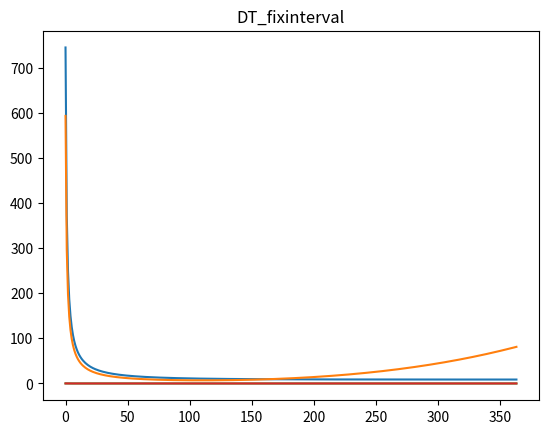

Write the Python code that produced this figure. (Note: this script raises an exception after producing the figure.)
# -*- coding: utf-8 -*-
"""Devoir #2.ipynb

Automatically generated by Colaboratory.

Original file is located at
    https://colab.research.google.com/drive/1_Bp1W9nhULs9-opBRjPJBeMvX1lARVhW
"""

import numpy as np
_lambda=122
_k=1.5

# define the F(t) function 
def F(t):
  return 1-np.exp(-(t/_lambda)**_k)

# define the R(t) function 
def R(t):
  return 1-F(t)

# define the density function 
def f(t):
  return (_k*t**(_k-1)/_lambda**_k)*np.exp(-(t/_lambda)**_k)


# define the integration function 
# integrate from 0 to tp
# https://docs.scipy.org/doc/scipy/reference/tutorial/integrate.html
from scipy import integrate 

def int_tp(tp):
  return integrate.quad(lambda t: t*f(t), 0,tp)[0]

int_tp(10)

#define the gamma function calculation

from math import gamma
def E():
   return _lambda*gamma(1+1/_k)

E(),int_tp(1)

"""#**A. Replacement at fixed age**

**1.	Minimize the cost of operation**
"""

#Cp_a1=42*2*7+240 #cost of labor/h=42 & for two tech Tp=7h & cost of sparparts=2x120 
#Cf_a1=60*2*7+240 #cost of labor/h=42+18 & for two tech Tp=7h & cost of sparparts=2x120 
Cp_a1=42*4*3+240 #cost of labor/h=42 & for 4 tech Tp=3h & cost of sparparts=2x120 
Cf_a1=60*4*3+240 #cost of labor/h=42+18 & for 4 tech Tp=3h & cost of sparparts=2x120
#Minimizing costs – replacement at a fixed age  𝑡𝑝
def C_fixedage(tp, Cp, Cf):
  return (Cp*R(tp)+Cf*F(tp))/(tp*R(tp)+int_tp(tp))

# define the minimzation function #https://docs.scipy.org/doc/scipy/reference/generated/scipy.optimize.minimize.html

from scipy.optimize import minimize
minimize(C_fixedage, [10], args=(Cp_a1,Cf_a1), method="SLSQP", bounds=[(1,None)]) # the [10] is the initial guess, can be anything

"""**2. Minimizing downtime **"""

#Cp_a2=42*4*3+240 #cost of labor/h=42 & forfour tech Tp=3h & cost of sparparts=2x120 
#Cf_a2=60*4*3+240 #cost of labor/h=42+18 & for four tech Tp=3h & cost of sparparts=2x120 
#Minimizing downtime – replacement at a fixed age
Tp_a2=3/24  # DT due to preventive replacment for 4 tech in days
Tf_a2=(3+4)/24   # DT due to Failure replacment for 4 tech in days
def DT_fixedage(tp,Tp, Tf):
  #Tp: stop time to make preventive replacment
  return (Tp*R(tp)+Tf*F(tp))/((tp+Tp)*R(tp)+int_tp(tp))

# define the minimzation function downtime
from scipy.optimize import minimize
minimize(DT_fixedage, [10], args=(Tp_a2,Tf_a2), method="SLSQP", bounds=[(1,None)]) # the [10] is the initial guess, can be anything

DT_fixedage(50,Tp_a2,Tf_a2)
R(50)

"""# **B. Replacement at a fixed interval **

**1.	Minimize the cost of operation**
"""

Cp_b1=42*0.7*4*3+240 #cost of labor/h=42*0.7 & forfour tech Tp=3h & cost of sparparts=2x120    & labour cost is 70 %
Cf_b1=60*0.7*4*3+240 #cost of labor/h=(42+18)*0.7 & for four tech Tp=3h & cost of sparparts=2x120 
import numpy as np
#Minimizing costs – replacement at a fixed interval 
def Lamda_b1(t):
  return (t/462)**3.28

def M(t):
  return integrate.quad(lambda t: (t/462)**3.28, 0,t)[0]


def C_fixinterval(tp, Cp_b1, Cf_b1):
  return (Cp_b1+Cf_b1*M(tp))/(tp)

M(10)

# define the minimzation function downtime
from scipy.optimize import minimize
minimize(C_fixinterval, [10], args=(Cp_b1,Cf_b1), method="SLSQP", bounds=[(1,None)]) # the [10] is the initial guess, can be anything

"""**2. Minimizing downtime **"""

Tp_b2=3/24  # DT due to preventive replacment for 4 tech in days
Tf_b2=(3+4)/24   # DT due to Failure replacment for 4 tech in days
def DT_fixinterval(tp,Tp, Tf):
  #Tp: stop time to make preventive replacment
  return (Tf*M(tp)+Tp)/(tp+Tp)

# define the minimzation function downtime
from scipy.optimize import minimize
minimize(DT_fixinterval, [10], args=(Tp_b2,Tf_b2), method="SLSQP", bounds=[(1,None)]) # the [10] is the initial guess, can be anythin

# import the library required for making plot 
from matplotlib import pyplot as plt

total_cost_fixedge=[]
total_cost_fixinterval=[]
DT_fixedge=[]
DT_fixinterval=[]
for tp in range (1,365):
  total_cost_fixedge.append(C_fixedage(tp,Cp_a1,Cf_a1))
  total_cost_fixinterval.append(C_fixinterval(tp, Cp_b1, Cf_b1))
  DT_fixedge.append(DT_fixedage(tp,Tp_a2, Tf_a2))
  DT_fixinterval.append((Tf_b2*M(tp)+Tp_b2)/(tp+Tp_b2))

plt.plot(total_cost_fixedge)
plt.title("total_cost_fixedge")

plt.plot(total_cost_fixinterval)
plt.title("total_cost_fixinterval")

plt.plot(DT_fixedge)

plt.title("DT_fixedge")

plt.plot(DT_fixinterval)
plt.title("DT_fixinterval")

"""#spare parts in fixedge"""

# tp_DT_fixedge=191.8956648 
num_spar_parts_fixedge_DT=(1*2*365)/(191.8956648 *R(191.8956648 )+int_tp(191.8956648 ))  
print(num_spar_parts_fixedge)

# tp_Cp_fixedge=691.65030684
num_spar_parts_fixedge_DT=(1*2*365)/(691.65030684*R(691.65030684)+int_tp(691.65030684))  
print("num_spar_parts_fixedge=",num_spar_parts_fixedge)

print("Cost_spar_part_fixedge=",9*120,"$")

"""#spare parts in fixInterval"""

# tp_DT_fixedge=96.08902769 
num_spar_parts_fixinterval=(1*2*365)*(1+M(96.08902769 ))/96.08902769 
print("num_spar_parts_fixinterval=",num_spar_parts_fixinterval)

# tp_Cp_fixedge=111.174
num_spar_parts_fixinterval=(1*2*365)*(1+M(111.174 ))/111.174 
print("num_spar_parts_fixinterval=",num_spar_parts_fixinterval)

print("Cost_spar_part_fixinterval=",9*120,"$")